4-way image classification set "Dataset" from GitHub (NikitaDas1998/Agro_AI); label vocabulary: black rot, esca, healthy, leaf blight.

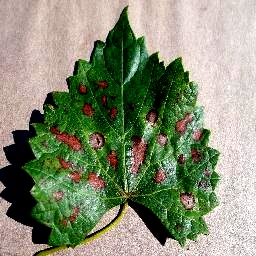
Label: esca

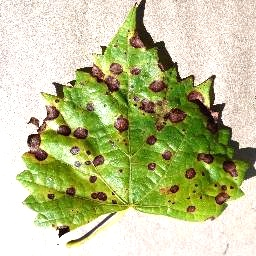
Label: black rot

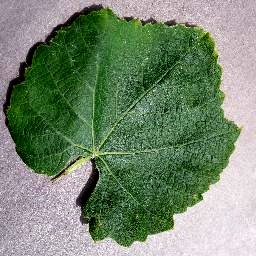
Label: healthy

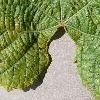
Label: leaf blight

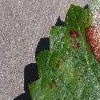
Label: esca

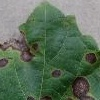
Label: black rot
